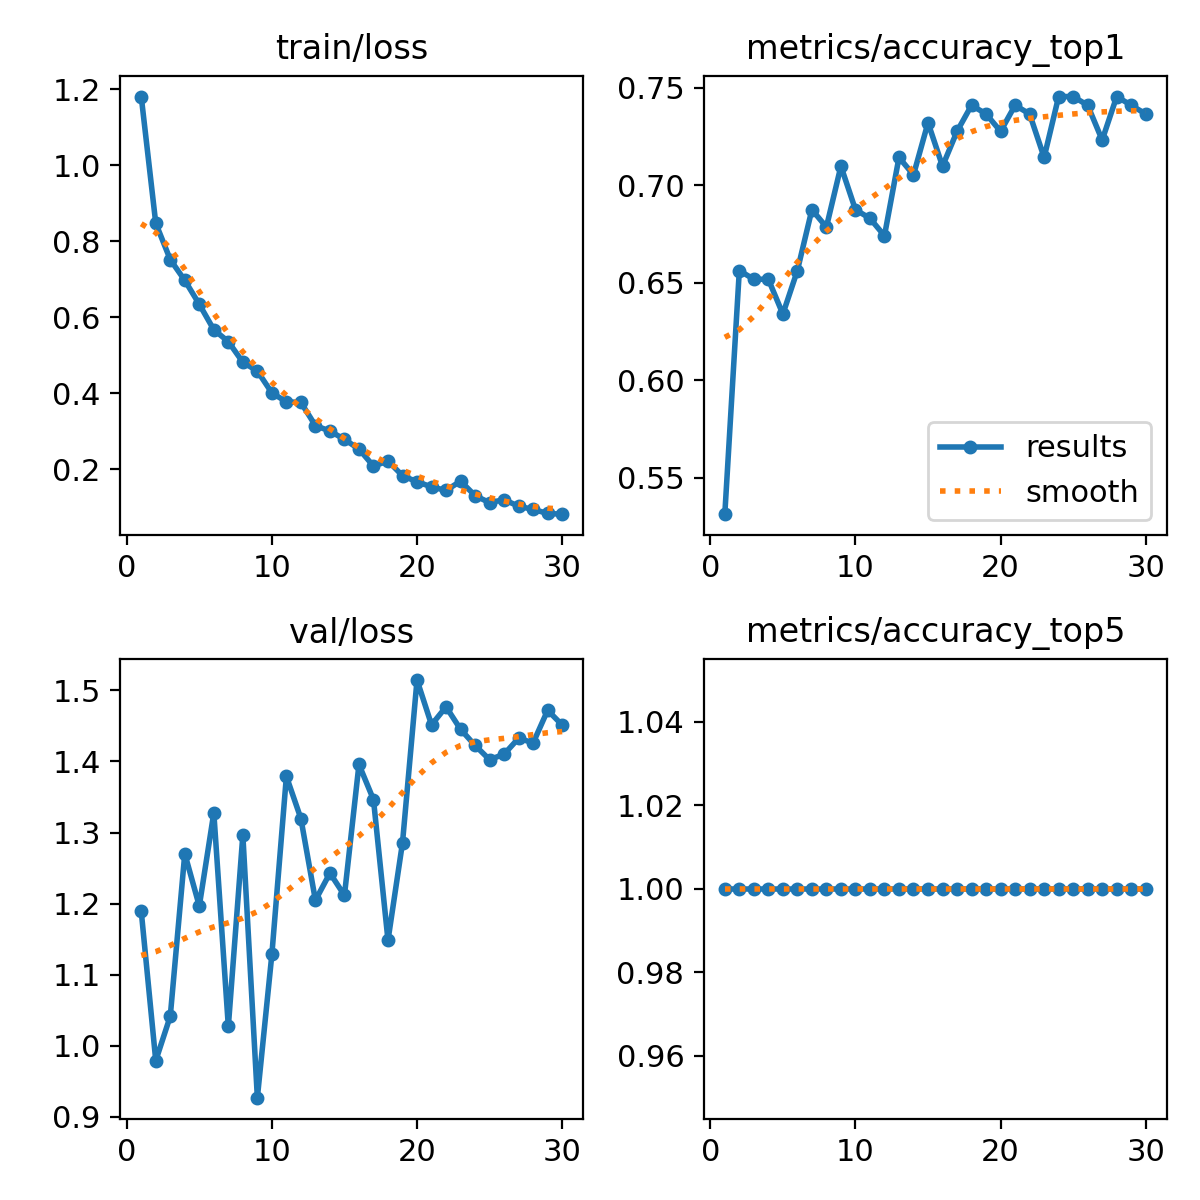

Values plotted in this chart, from the file beside it:
epoch, time, train/loss, metrics/accuracy_top1, metrics/accuracy_top5, val/loss, lr/pg0, lr/pg1, lr/pg2
1, 79.42, 1.181, 0.5312, 1, 1.189, 0.0003678, 0.0003678, 0.0003678
2, 156.9, 0.8473, 0.6562, 1, 0.9788, 0.0007138, 0.0007138, 0.0007138
3, 234.5, 0.7515, 0.6518, 1, 1.041, 0.001035, 0.001035, 0.001035
4, 311.4, 0.6969, 0.6518, 1, 1.27, 0.001001, 0.001001, 0.001001
5, 388.2, 0.634, 0.6339, 1, 1.196, 0.0009643, 0.0009643, 0.0009643
6, 464.9, 0.567, 0.6562, 1, 1.328, 0.0009277, 0.0009277, 0.0009277
7, 541.6, 0.5357, 0.6875, 1, 1.027, 0.000891, 0.000891, 0.000891
8, 618.2, 0.4815, 0.6786, 1, 1.296, 0.0008544, 0.0008544, 0.0008544
9, 694.3, 0.4584, 0.7098, 1, 0.9267, 0.0008177, 0.0008177, 0.0008177
10, 770.7, 0.4009, 0.6875, 1, 1.128, 0.000781, 0.000781, 0.000781
11, 847.6, 0.3773, 0.683, 1, 1.379, 0.0007444, 0.0007444, 0.0007444
12, 924.2, 0.3758, 0.6741, 1, 1.32, 0.0007077, 0.0007077, 0.0007077
13, 1001, 0.3146, 0.7143, 1, 1.205, 0.000671, 0.000671, 0.000671
14, 1078, 0.3005, 0.7054, 1, 1.243, 0.0006344, 0.0006344, 0.0006344
15, 1155, 0.2784, 0.7321, 1, 1.212, 0.0005977, 0.0005977, 0.0005977
16, 1231, 0.2532, 0.7098, 1, 1.396, 0.0005611, 0.0005611, 0.0005611
17, 1308, 0.2081, 0.7277, 1, 1.346, 0.0005244, 0.0005244, 0.0005244
18, 1384, 0.2216, 0.7411, 1, 1.148, 0.0004877, 0.0004877, 0.0004877
19, 1460, 0.1829, 0.7366, 1, 1.286, 0.0004511, 0.0004511, 0.0004511
20, 1537, 0.1668, 0.7277, 1, 1.515, 0.0004144, 0.0004144, 0.0004144
21, 1613, 0.1536, 0.7411, 1, 1.452, 0.0003777, 0.0003777, 0.0003777
22, 1690, 0.1441, 0.7366, 1, 1.477, 0.0003411, 0.0003411, 0.0003411
23, 1766, 0.1686, 0.7143, 1, 1.445, 0.0003044, 0.0003044, 0.0003044
24, 1842, 0.1305, 0.7455, 1, 1.423, 0.0002678, 0.0002678, 0.0002678
25, 1919, 0.1119, 0.7455, 1, 1.403, 0.0002311, 0.0002311, 0.0002311
26, 1996, 0.1199, 0.7411, 1, 1.41, 0.0001944, 0.0001944, 0.0001944
27, 2074, 0.1024, 0.7232, 1, 1.433, 0.0001578, 0.0001578, 0.0001578
28, 2152, 0.09421, 0.7455, 1, 1.426, 0.0001211, 0.0001211, 0.0001211
29, 2230, 0.08359, 0.7411, 1, 1.472, 8.4436e-05, 8.4436e-05, 8.4436e-05
30, 2307, 0.08168, 0.7366, 1, 1.451, 4.7773e-05, 4.7773e-05, 4.7773e-05
